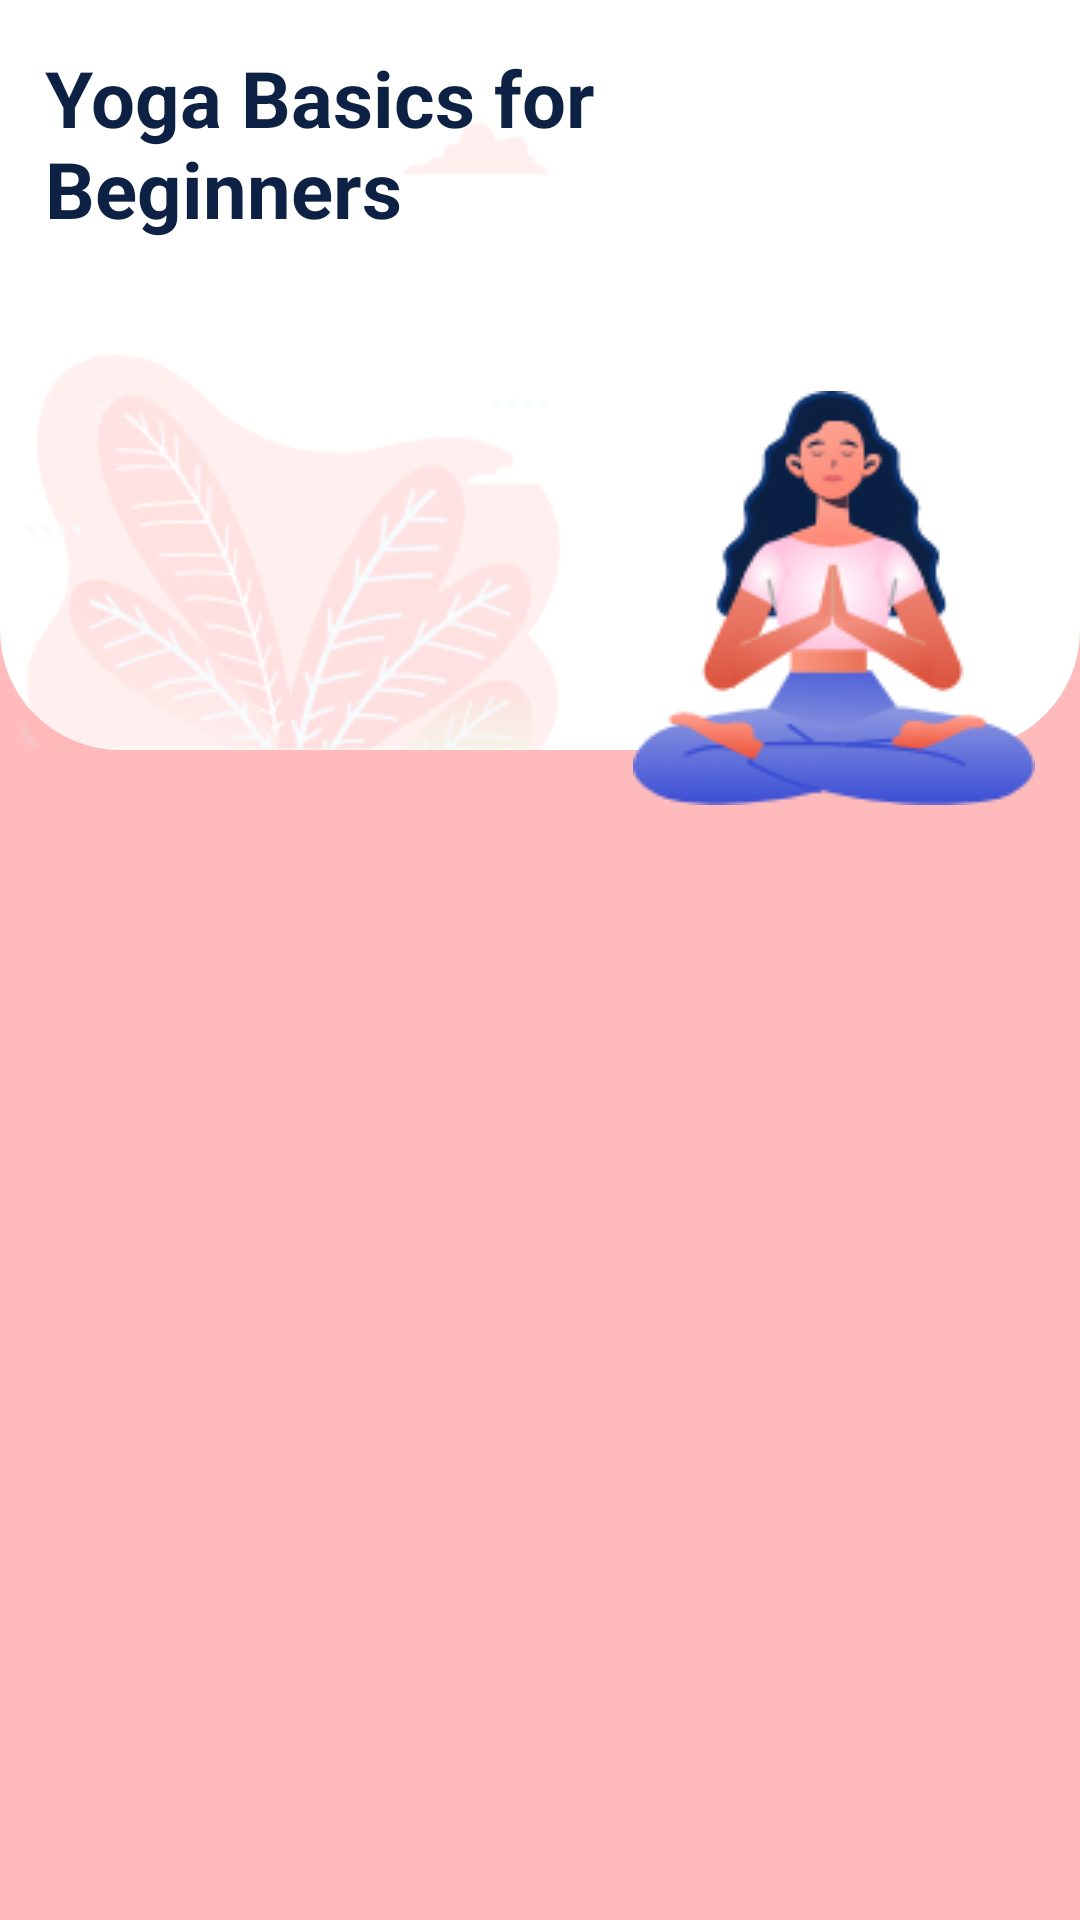

Produce the Android XML layout that renders to this screen, including the resource entries it uses.
<!-- AndroidManifest.xml: application theme Theme.YogaTrain -->
<!-- res/layout/fragment_library.xml -->
<?xml version="1.0" encoding="utf-8"?>
<RelativeLayout xmlns:android="http://schemas.android.com/apk/res/android"
    xmlns:tools="http://schemas.android.com/tools"
    android:layout_width="match_parent"
    android:layout_height="match_parent"
    android:background="#ffbbbb"
    tools:context=".Fragments.LibraryFragment">

    <RelativeLayout
        android:id="@+id/topRl"
        android:layout_width="match_parent"
        android:layout_height="250dp"
        android:background="@drawable/hometopshape">


        <TextView
            android:id="@+id/labelTv"
            android:layout_width="200dp"
            android:layout_height="wrap_content"
            android:layout_margin="15dp"
            android:text="Yoga Basics for Beginners"
            android:textColor="@color/bluelight"
            android:textSize="26sp"
            android:textStyle="bold">

        </TextView>

        <ImageView
            android:layout_width="wrap_content"
            android:layout_height="wrap_content"
            android:layout_alignParentLeft="true"
            android:layout_alignParentBottom="true"
            android:src="@drawable/flower">

        </ImageView>


    </RelativeLayout>

    <ImageView
        android:id="@+id/libIv"
        android:layout_marginRight="15dp"
        android:layout_marginTop="-120dp"
        android:layout_below="@id/topRl"
        android:layout_alignParentRight="true"
        android:layout_width="wrap_content"
        android:layout_height="wrap_content"
        android:src="@drawable/libimage">

    </ImageView>


    <androidx.recyclerview.widget.RecyclerView
        android:id="@+id/rv"
        android:layout_marginTop="10dp"
        android:layout_below="@id/libIv"
        android:layout_width="match_parent"
        android:layout_height="match_parent">

    </androidx.recyclerview.widget.RecyclerView>



</RelativeLayout>
<!-- resources referenced by this layout -->
<resources>
  <color name="bluelight">#0C2143</color>
  <!-- drawable flower: png bitmap (drawable, 17035 bytes) -->
  <!-- drawable hometopshape (drawable) -->
  <?xml version="1.0" encoding="utf-8"?>
  <shape xmlns:android="http://schemas.android.com/apk/res/android">
  <solid android:color="@color/white"></solid>
      <corners android:bottomLeftRadius="40dp" android:bottomRightRadius="40dp"></corners>
  </shape>
  <!-- drawable libimage: png bitmap (drawable, 14515 bytes) -->
  <style name="Theme.YogaTrain" parent="Theme.MaterialComponents.DayNight.DarkActionBar">
          
          <item name="colorPrimary">@color/blue</item>
          <item name="colorPrimaryVariant">@color/blue</item>
          <item name="colorOnPrimary">@color/white</item>
          
          <item name="colorSecondary">@color/teal_200</item>
          <item name="colorSecondaryVariant">@color/teal_700</item>
          <item name="colorOnSecondary">@color/black</item>
          
          <item name="android:statusBarColor" tools:targetApi="l">?attr/colorPrimaryVariant</item>
          
      </style>
  <color name="white">#FFFFFFFF</color>
  <color name="blue">#322A45</color>
  <color name="teal_200">#FF03DAC5</color>
  <color name="teal_700">#FF018786</color>
  <color name="black">#FF000000</color>
</resources>
